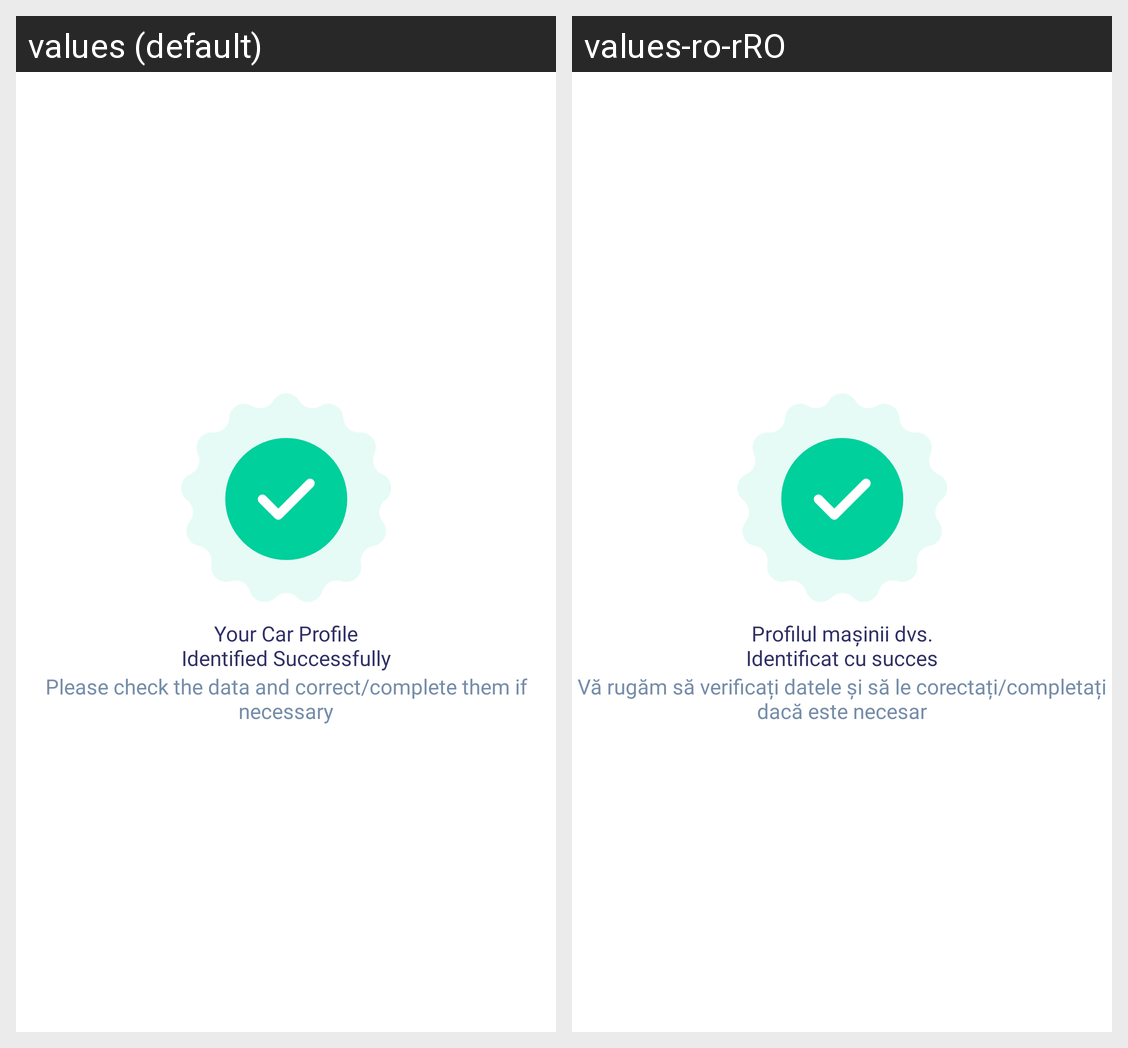

The Android screen above is rendered under two locales of the same app. Produce the string resources it draws, with the default and per-locale values.
Android screen res/layout/layout_add_car_success.xml rendered under 2 locales, left to right: values (default), values-ro-rRO. Device: Nexus 5 (rendered at 1080×1920; each locale shown at half size, 540×960, under a caption strip naming it); theme DefaultDayNightTheme.CarHome.
Strings drawn on this screen, with the default value and each locale's value (text and hints the layout hard-codes, and strings that could not be matched under every locale, appear in the picture but are not listed):

new_car_success
  values: Your Car Profile
      Identified Successfully
  values-ro-rRO: Profilul mașinii dvs.
      Identificat cu succes

new_car_subtitle
  values: Please check the data and correct/complete them if necessary
  values-ro-rRO: Vă rugăm să verificați datele și să le corectați/completați dacă este necesar
